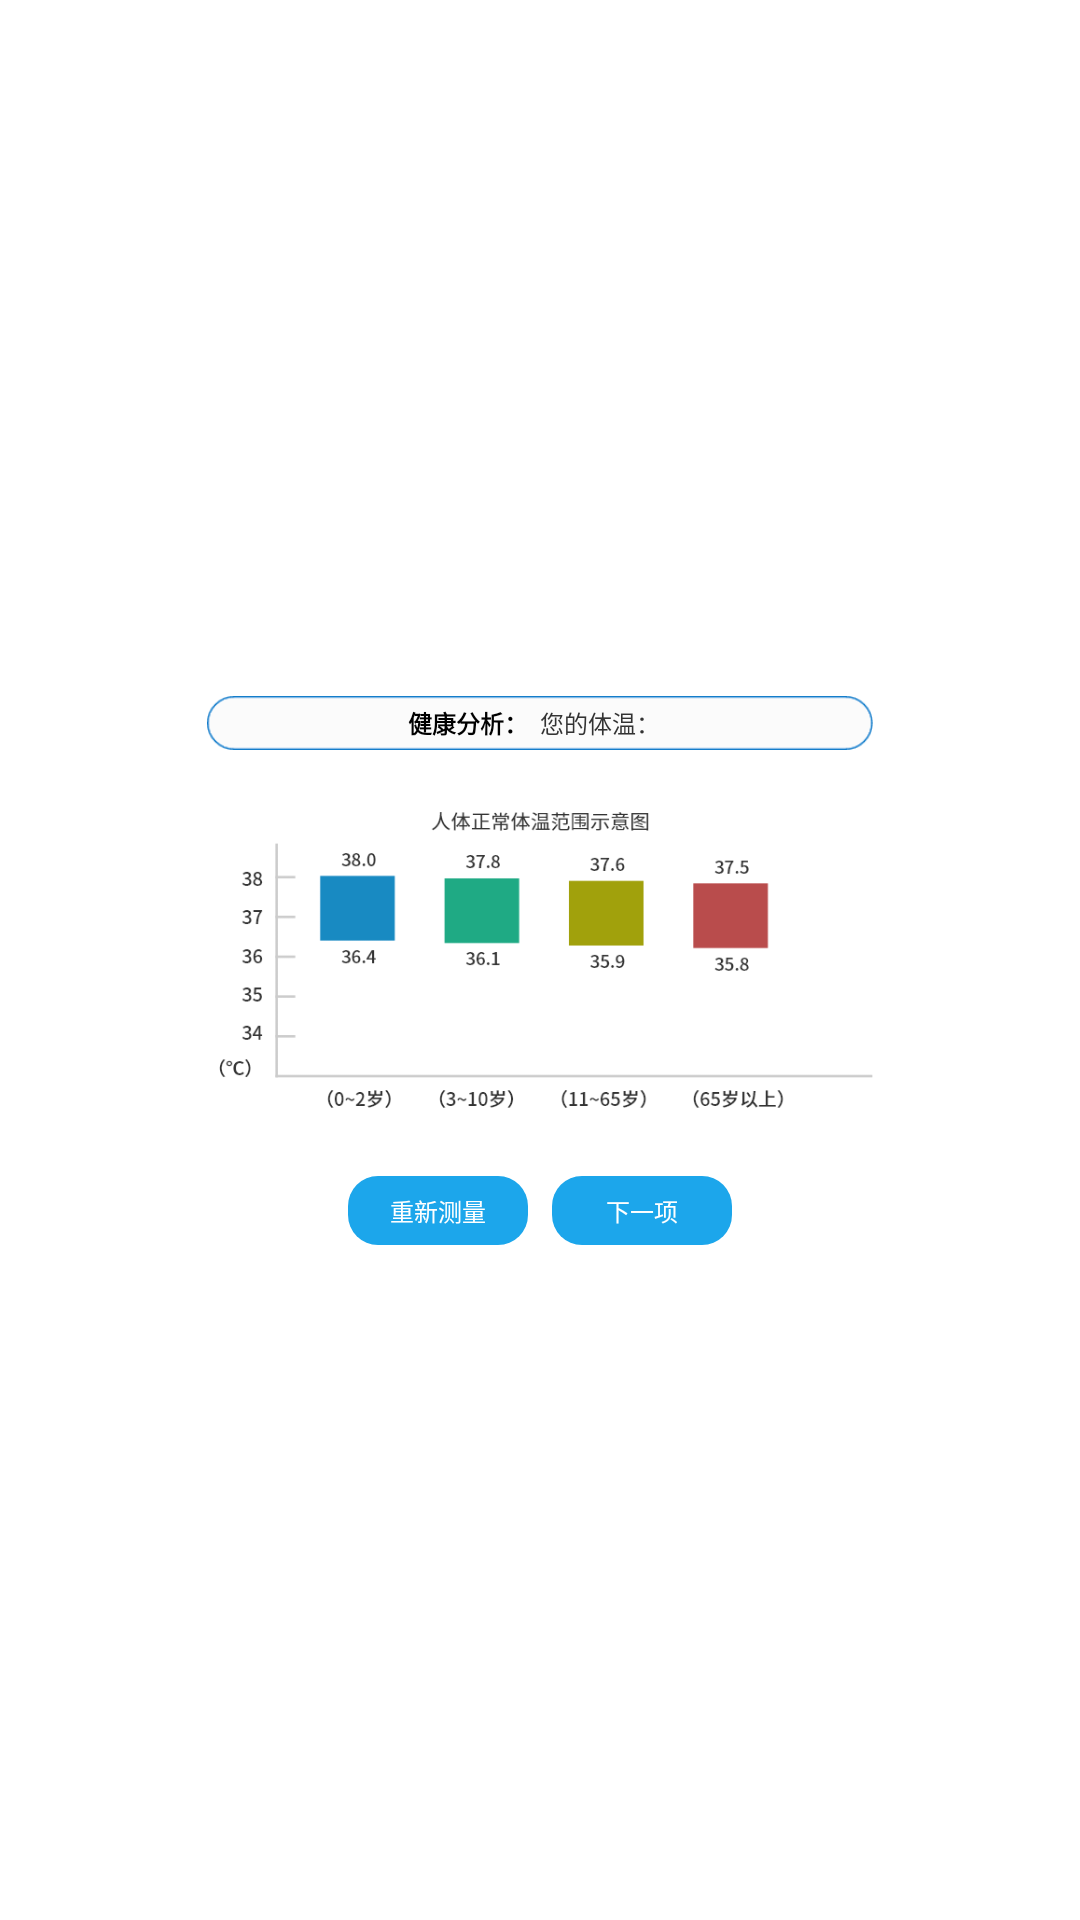

Reconstruct the res/layout file that produces this screen, plus the resources it refers to.
<!-- AndroidManifest.xml: application theme AppTheme -->
<!-- res/layout/sub_temp.xml -->
<?xml version="1.0" encoding="utf-8"?>
<android.support.constraint.ConstraintLayout xmlns:android="http://schemas.android.com/apk/res/android"
    xmlns:app="http://schemas.android.com/apk/res-auto"
    android:layout_width="match_parent"
    android:layout_height="match_parent">

    <LinearLayout
        android:layout_width="@dimen/dp_222"
        android:layout_height="@dimen/dp_18"
        android:layout_marginBottom="@dimen/dp_10"
        android:background="@drawable/pressure_layout"
        android:gravity="center"
        android:orientation="horizontal"
        android:padding="@dimen/dp_2"
        app:layout_constraintBottom_toTopOf="@+id/standard_tw"
        app:layout_constraintEnd_toEndOf="@+id/standard_tw"
        app:layout_constraintStart_toStartOf="@+id/standard_tw">

        <TextView
            android:layout_width="wrap_content"
            android:layout_height="wrap_content"
            android:text="健康分析："
            android:textColor="@color/black"
            android:textSize="@dimen/sp_8"
            android:textStyle="bold" />

        <TextView
            android:layout_width="wrap_content"
            android:layout_height="wrap_content"
            android:layout_marginLeft="@dimen/dp_4"
            android:text="您的体温："
            android:textColor="@color/color_33"
            android:textSize="@dimen/sp_8" />

        <TextView
            android:id="@+id/tv_temp"
            android:layout_width="wrap_content"
            android:layout_height="wrap_content"
            android:layout_marginLeft="@dimen/dp_4"
            android:textColor="@color/color_33"
            android:textSize="@dimen/sp_8"
            android:textStyle="bold" />

    </LinearLayout>

    <ImageView
        android:id="@+id/standard_tw"
        android:layout_width="@dimen/dp_222"
        android:layout_height="@dimen/dp_120"
        android:src="@drawable/standard_tw"
        app:layout_constraintBottom_toBottomOf="parent"
        app:layout_constraintEnd_toEndOf="parent"
        app:layout_constraintStart_toStartOf="parent"
        app:layout_constraintTop_toTopOf="parent" />

    <LinearLayout
        android:layout_width="wrap_content"
        android:layout_height="wrap_content"
        android:layout_marginTop="@dimen/dp_12"
        android:gravity="center"
        android:orientation="horizontal"
        app:layout_constraintEnd_toEndOf="@+id/standard_tw"
        app:layout_constraintStart_toStartOf="@+id/standard_tw"
        app:layout_constraintTop_toBottomOf="@+id/standard_tw">

        <Button
            android:id="@+id/bt_remeasure"
            android:layout_width="@dimen/dp_60"
            android:layout_height="@dimen/dp_23"
            android:background="@drawable/bg_blue_r10"
            android:text="重新测量"
            android:textColor="@color/white"
            android:textSize="@dimen/sp_8" />

        <Button
            android:id="@+id/bt_next"
            android:layout_width="@dimen/dp_60"
            android:layout_height="@dimen/dp_23"
            android:layout_marginLeft="@dimen/dp_8"
            android:background="@drawable/bg_blue_r10"
            android:text="下一项"
            android:textColor="@color/white"
            android:textSize="@dimen/sp_8" />

    </LinearLayout>

</android.support.constraint.ConstraintLayout>
<!-- resources referenced by this layout -->
<resources>
  <color name="black">#ff000000</color>
  <color name="color_33">#ff333333</color>
  <color name="white">#ffffffff</color>
  <dimen name="dp_10">10dp</dimen>
  <dimen name="dp_12">12dp</dimen>
  <dimen name="dp_120">120dp</dimen>
  <dimen name="dp_18">18dp</dimen>
  <dimen name="dp_2">2dp</dimen>
  <dimen name="dp_222">222dp</dimen>
  <dimen name="dp_23">23dp</dimen>
  <dimen name="dp_4">4dp</dimen>
  <dimen name="dp_60">60dp</dimen>
  <dimen name="dp_8">8dp</dimen>
  <dimen name="sp_8">8sp</dimen>
  <!-- drawable bg_blue_r10 (drawable) -->
  <?xml version="1.0" encoding="utf-8"?>
  <selector xmlns:android="http://schemas.android.com/apk/res/android">
      <item>
          <shape>
              <solid android:color="@color/title_bg" />
              <corners android:radius="@dimen/dp_10" />
          </shape>
      </item>
  </selector>
  <!-- drawable pressure_layout: png bitmap (drawable-mdpi, 1184 bytes) -->
  <!-- drawable standard_tw: png bitmap (drawable-mdpi, 12829 bytes) -->
  <style name="AppTheme" parent="@style/AppBaseTheme" />
  <color name="title_bg">#1CA6EB</color>
  <style name="AppBaseTheme" parent="@android:style/Theme.Light" />
</resources>
